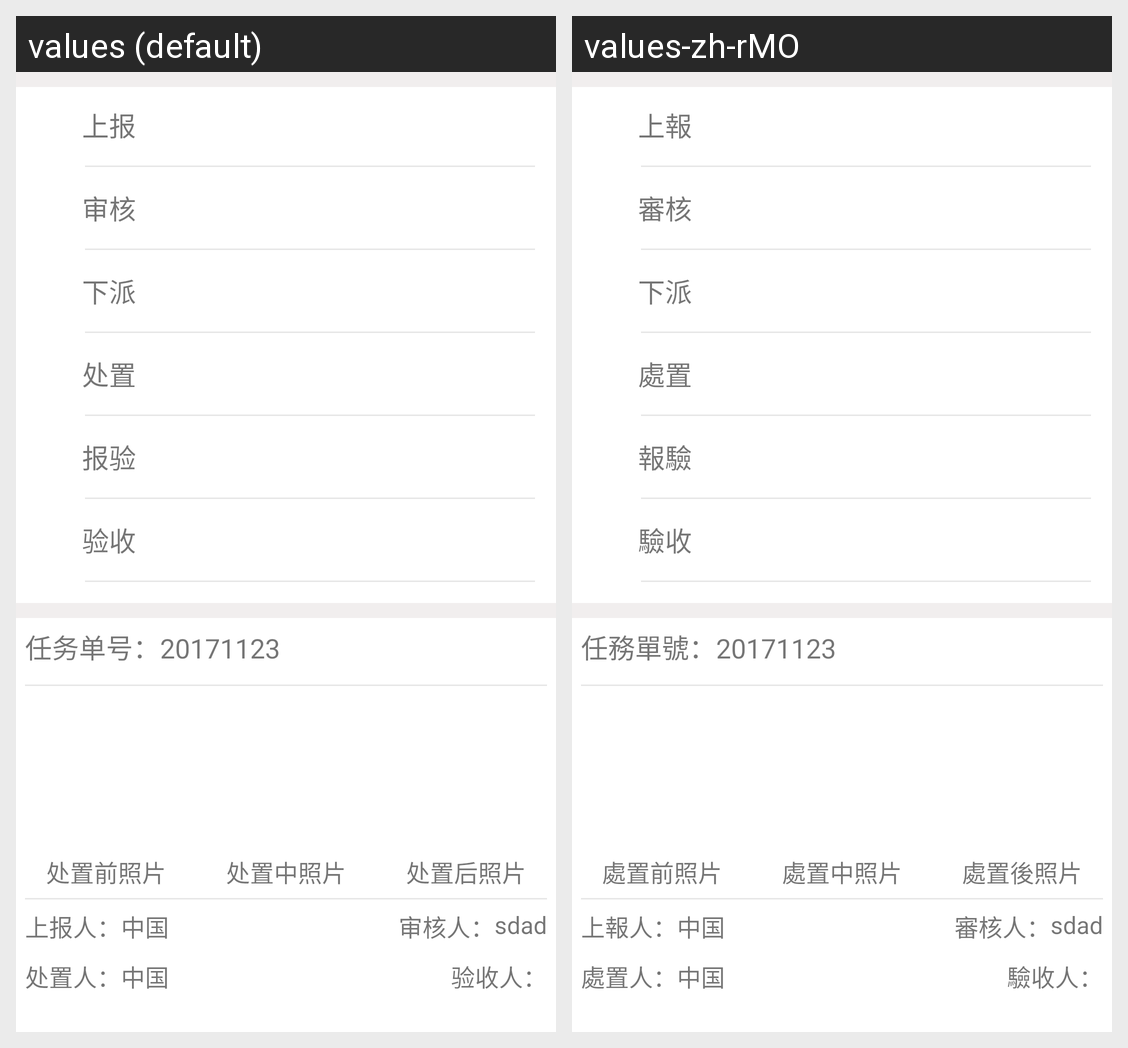

The Android screen above is rendered under two locales of the same app. Produce the string resources it draws, with the default and per-locale values.
Android screen res/layout/activity_processdetail.xml rendered under 2 locales, left to right: values (default), values-zh-rMO. Device: Nexus 5 (rendered at 1080×1920; each locale shown at half size, 540×960, under a caption strip naming it); theme AppTheme.
Strings drawn on this screen, with the default value and each locale's value (text and hints the layout hard-codes, and strings that could not be matched under every locale, appear in the picture but are not listed):

reprote
  values: 上报
  values-zh-rMO: 上報

review
  values: 审核
  values-zh-rMO: 審核

send
  values: 下派
  values-zh-rMO: 下派

deal
  values: 处置
  values-zh-rMO: 處置

post
  values: 报验
  values-zh-rMO: 報驗

check
  values: 验收
  values-zh-rMO: 驗收

process_tasknumer
  values: 任务单号：
  values-zh-rMO: 任務單號：

process_redeal
  values: 处置前照片
  values-zh-rMO: 處置前照片

process_dealing
  values: 处置中照片
  values-zh-rMO: 處置中照片

process_dealed
  values: 处置后照片
  values-zh-rMO: 處置後照片

process_report
  values: 上报人：
  values-zh-rMO: 上報人：

process_review
  values: 审核人：
  values-zh-rMO: 審核人：

process_deal
  values: 处置人：
  values-zh-rMO: 處置人：

process_check
  values: 验收人：
  values-zh-rMO: 驗收人：
